Run: headless pygame with SDL's dummy video driver; simulated clock (each Clock.tick advances the game by its frame time, no real sleeping); random seed 0; keys injected as events and as key.get_pressed() state; mouse plan: one left click at the window centre at the start of phase 2, then a move to the lower-right quarter at the start of phase 3.
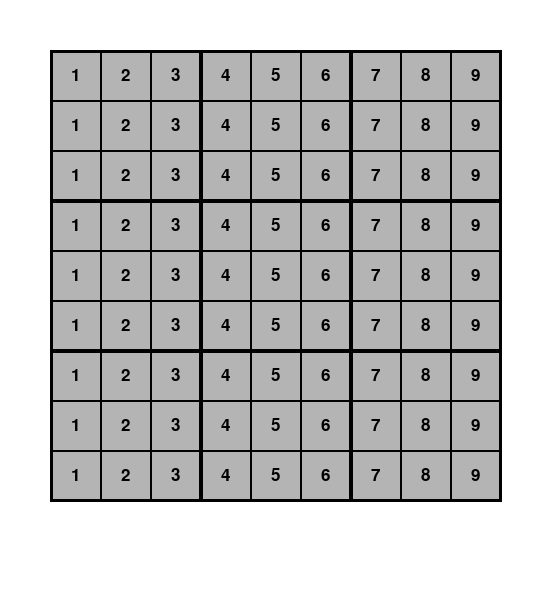
Frame 1 of 4 · flips 1–60 · no input
Frame 2 of 4 · flips 61–180 · clicked the window centre · tapped SPACE, RETURN · held RIGHT (→), D · screen unchanged from frame 1, image omitted
Frame 3 of 4 · flips 181–300 · moved the mouse to the lower-right quarter · held DOWN (↓), S · screen unchanged from frame 2, image omitted
Frame 4 of 4 · flips 301–420 · held LEFT (←), A, UP (↑), W · screen unchanged from frame 3, image omitted

The pygame program that drew these frames:

import pygame


class Grid:
    """A space on a Sudoku board. Holds a value unique to row, column, and box."""

    SIZE = 50
    COLOR_BACKGROUND = (180, 180, 180)
    COLOR_TEXT = (0, 0, 0)

    def __init__(self, pos: tuple, value: int = 0):
        self.SURFACE = pygame.Surface((self.SIZE, self.SIZE))
        self.col, self.row = pos
        self.position = (self.col, self.row)
        self.box = self.parse_box()
        self.value = None if value == 0 else value
        self.coordinates = ((self.col-1)*self.SIZE, (self.row-1)*self.SIZE)

    def __repr__(self) -> str:
        return f"Grid(position={self.position}, box={self.box}, value={self.value})"

    def parse_box(self) -> tuple:
        """Returns box (3 grid by 3 grid section) based on the position on board."""
        box_h = self.col // 3 if self.col % 3 == 0 else self.col // 3 + 1
        box_v = self.row // 3 if self.row % 3 == 0 else self.row // 3 + 1
        return (box_h, box_v)

    def draw(self, surface: pygame.Surface):
        """Blits value onto self, then is blitted to surface (Board)"""
        font = pygame.font.SysFont('Consolas', Grid.SIZE // 2)
        text = font.render(f"{self.value}", True, self.COLOR_TEXT)
        text_rect = text.get_rect()
        text_rect.centerx = self.SURFACE.get_rect().centerx
        text_rect.centery = self.SURFACE.get_rect().centery
        self.SURFACE.fill(self.COLOR_BACKGROUND)
        self.SURFACE.blit(text, text_rect)
        surface.blit(self.SURFACE, self.coordinates)


class Board:
    """A collection of arranged Grids."""

    WIDTH, HEIGHT = Grid.SIZE * 9, Grid.SIZE * 9
    SIZE = (WIDTH, HEIGHT)
    COORDINATES = (Grid.SIZE, Grid.SIZE)
    TOP = Grid.SIZE
    LEFT = Grid.SIZE
    BOTTOM = TOP + HEIGHT
    RIGHT = LEFT + WIDTH
    WIDTH_LINE = 2
    COLOR_LINE = (0, 0, 0)

    def __init__(self):
        self.SURFACE = pygame.Surface((self.WIDTH + self.WIDTH_LINE, self.HEIGHT + self.WIDTH_LINE))
        self.grids = [Grid((i, j), i) for i in range(1, 10) for j in range(1, 10)]
        self.vertical_lines = [((i * Grid.SIZE, 0), (i * Grid.SIZE, self.HEIGHT)) for i in range(10)]
        self.horizontal_lines = [((0, i * Grid.SIZE), (self.WIDTH, i * Grid.SIZE)) for i in range(10)]

    def __getitem__(self, num):
        return self.grids[num]

    def collide(self, pos: tuple):
        """Checks if coordinates (from window) given is within the board"""
        x, y = pos
        return self.LEFT <= x <= self.RIGHT and self.TOP <= y <= self.BOTTOM

    def collide_grid(self, pos: tuple):
        x, y = pos
        board_pos = (x // Grid.SIZE, y // Grid.SIZE)
        for grid in self.grids:
            if grid.position == board_pos:
                return grid
        else:
            raise GridNotFoundError("No grid found in specified mouse position!")

    def draw(self, surface: pygame.Surface):
        """Blits grids onto self, then is blitted to surface (Window)"""
        for grid in self.grids:
            grid.draw(self.SURFACE)

        # basic lines between grids
        for vertical_line, horizontal_line in zip(self.vertical_lines, self.horizontal_lines):
            pygame.draw.line(self.SURFACE, self.COLOR_LINE, vertical_line[0], vertical_line[1], self.WIDTH_LINE)
            pygame.draw.line(self.SURFACE, self.COLOR_LINE, horizontal_line[0], horizontal_line[1], self.WIDTH_LINE)

        # thicker lines between boxes
        for vertical_line in self.vertical_lines[::3]:
            pygame.draw.line(self.SURFACE, self.COLOR_LINE, vertical_line[0], vertical_line[1], 2 * self.WIDTH_LINE)

        for horizontal_line in self.horizontal_lines[::3]:
            pygame.draw.line(self.SURFACE, self.COLOR_LINE, horizontal_line[0], horizontal_line[1], 2 * self.WIDTH_LINE)

        surface.blit(self.SURFACE, self.COORDINATES)


class Game:
    """An instance of a Sudoku game. Holds the logic to solving the game."""

    def __init__(self):
        self.board = Board()
        self.current_value = 1

    def change_current_value(self, num: int):
        self.current_value = num if 0 < num < 10 else 1
        print(f"Current selected value held by mouse set to {self.current_value}.")


class Window:
    """An instance of a running application. Handles events."""

    FPS = 30
    FPSCLOCK = pygame.time.Clock()
    WIDTH, HEIGHT = Board.WIDTH + 2 * Grid.SIZE, Board.HEIGHT + 3 * Grid.SIZE

    def __init__(self):
        pygame.init()
        self.SIZE = (self.WIDTH, self.HEIGHT)
        self.RENDERER = Renderer(self.SIZE)
        self.game = Game()

    def handle_events(self):
        keys = pygame.key.get_pressed()
        for event in pygame.event.get():
            if event.type == pygame.QUIT or keys[pygame.K_ESCAPE]:
                return False

            if event.type == pygame.MOUSEBUTTONUP:
                mouse_pos = pygame.mouse.get_pos()
                # checks if mouse clicked in board
                if self.game.board.collide(mouse_pos):
                    print(self.game.board.collide_grid(mouse_pos))

        return True

    def update(self):
        with self.RENDERER:
            self.RENDERER.draw_board(self.game.board)
            return self.handle_events()


class Renderer:
    """An instance of a renderer. Draws everything on the Window."""

    COLOR_BACKGROUND = (255, 255, 255)

    def __init__(self, size: tuple):
        self.SIZE = size
        self.WIDTH, self.HEIGHT = self.SIZE
        self.DISPLAY = pygame.display.set_mode(self.SIZE)
        pygame.display.set_caption("Sudoku w/Pygame by JZ")

    def __enter__(self):
        self.DISPLAY.fill(self.COLOR_BACKGROUND)

    def __exit__(self, exc_type, exc_value, exc_trace):
        pygame.display.update()

    def draw_board(self, board):
        board.draw(self.DISPLAY)


if __name__ == "__main__":
    win = Window()
    while win.update():
        win.FPSCLOCK.tick(win.FPS)


class GridNotFoundError(Exception):
    """Called when grid is not found in the board."""

    def __init__(self, message):
        super().__init__(message)
